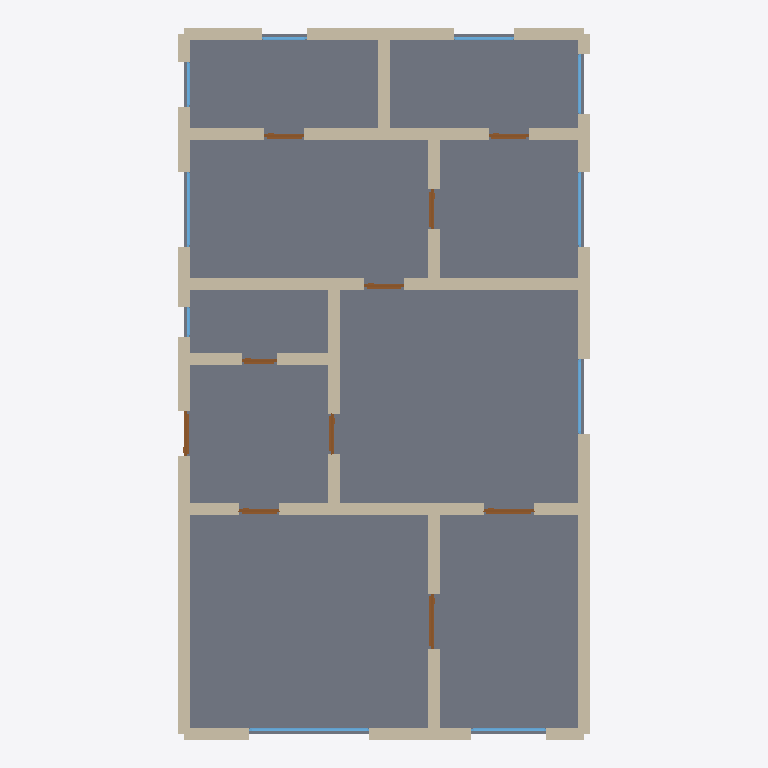
Plan cut of the same IFC building model at storey 'Ground Floor' (level 0.00 m, cut at 1.40 m), seen from above with north up, elements coloured by IFC class: 39 walls (beige), 10 windows (light blue), 10 doors (brown), 1 slab (grey). Cut surfaces are drawn darker.
Extent 8.2 m × 14.2 m × 2.9 m (x, y, z). Storeys (1): Ground Floor at 0.00 m. Elements (60): 39 IfcWall, 10 IfcDoor, 10 IfcWindow, 1 IfcSlab.

HEADER;
FILE_DESCRIPTION(('ViewDefinition[DesignTransferView]'),'2;1');
FILE_NAME('/dev/null','2026-05-05T15:30:19+05:30',(''),(''),'IfcOpenShell 0.8.5','IfcOpenShell 0.8.5','Nobody');
FILE_SCHEMA(('IFC4'));
ENDSEC;
DATA;
#1=IFCPROJECT('2jeYEbzkfE19201ZTrYbi0',$,'An Edwardian semi-detached Manchester house — front lounge w',$,$,$,$,(#10),#5);
#12=IFCSITE('3n54SxHtT2sRn3GTEEqIwY',$,'Site',$,$,$,$,$,$,$,$,$,$,$);
#13=IFCBUILDING('1Mn5QwHxfESOkY5zH3VKeI',$,'Building',$,$,$,$,$,$,$,$,$);
#16=IFCBUILDINGSTOREY('3oBf7ZSqjCl8U5wnUBU6XZ',$,'Ground Floor',$,$,#22,$,$,$,$);
#2517=IFCSLAB('1m939_BEL5pv8kHlVoXvWI',$,'Floor',$,$,#2534,#2529,$,.FLOOR.);
#90=IFCWALL('2bWi8fPrfFlfJE_ZijCiOc',$,'Exterior Wall',$,$,#111,#106,$,$);
#332=IFCWALL('0AOiNY1Wf4yPYWukRVvxkX',$,'Exterior Wall',$,$,#353,#348,$,$);
#200=IFCWALL('3qi2kIw35D4e0s5WZtpox7',$,'Exterior Wall',$,$,#221,#216,$,$);
#640=IFCWALL('0nsAoxftDCQAXPO64SszG8',$,'Interior Wall',$,$,#661,#656,$,$);
#684=IFCWALL('1BYPt7G9D6BRORzmRKeXrQ',$,'Interior Wall',$,$,#705,#700,$,$);
#112=IFCWALL('1X4TkP5kb63PZpT_cgwjuP',$,'Exterior Wall',$,$,#133,#128,$,$);
#46=IFCWALL('2Q6MRDvz9Bh9yGRQ3BqApd',$,'Exterior Wall',$,$,#67,#62,$,$);
#442=IFCWALL('138hQCOQ5FzQeQ$NhUSgRa',$,'Interior Wall',$,$,#463,#458,$,$);
#860=IFCWALL('2rmhkPY51FMBE4TC0VMtNR',$,'Interior Wall',$,$,#881,#876,$,$);
#376=IFCWALL('2YPTbEItLA0viXG4YGDr$e',$,'Interior Wall',$,$,#397,#392,$,$);
#750=IFCWALL('2pRlXl5ufE8PXViaHBOVFh',$,'Interior Wall',$,$,#771,#766,$,$);
#354=IFCWALL('0D85fvF6HCIPYRDoA7SPMN',$,'Interior Wall',$,$,#375,#370,$,$);
#222=IFCWALL('3q7JkxMuvCW8DLPlDmXWfn',$,'Exterior Wall',$,$,#243,#238,$,$);
#310=IFCWALL('0OfccapXXEHhFsEK50PzmJ',$,'Exterior Wall',$,$,#331,#326,$,$);
#772=IFCWALL('3cOY69Km9DXRJv5RQFIZ2d',$,'Interior Wall',$,$,#793,#788,$,$);
#178=IFCWALL('0B5ez1hGL4vxeqUP5bwFFG',$,'Exterior Wall',$,$,#199,#194,$,$);
#662=IFCWALL('3gHzIZJfH0a80Wc68V8jKN',$,'Interior Wall',$,$,#683,#678,$,$);
#23=IFCWALL('24rt4v4ff3Cfl1E0iTwXCl',$,'Exterior Wall',$,$,#45,#39,$,$);
#266=IFCWALL('3_PKDc4p5BvhRMYlhzrqKB',$,'Exterior Wall',$,$,#287,#282,$,$);
#288=IFCWALL('3sv1wfnJDFNQH6ifGuMmJ8',$,'Exterior Wall',$,$,#309,#304,$,$);
#134=IFCWALL('0IhRmHNGLD2ObIXK267rdF',$,'Exterior Wall',$,$,#155,#150,$,$);
#552=IFCWALL('3DERjCMf93nfCAkrIOei2$',$,'Interior Wall',$,$,#573,#568,$,$);
#728=IFCWALL('0ohnbqtiP0Dg_GfYkR593k',$,'Interior Wall',$,$,#749,#744,$,$);
#398=IFCWALL('2LsH5QW$51tf18YZ3dMeLQ',$,'Interior Wall',$,$,#419,#414,$,$);
#574=IFCWALL('0Tzi_gc2D9BeKtJkMDTxnj',$,'Interior Wall',$,$,#595,#590,$,$);
#838=IFCWALL('2xeex1VAf1gQkJ9oCQILhd',$,'Interior Wall',$,$,#859,#854,$,$);
#530=IFCWALL('2f01jr$EPBPu2Ur7XjJVYr',$,'Interior Wall',$,$,#551,#546,$,$);
#706=IFCWALL('2$mjAzvuD8GuPGfRG2iSuk',$,'Interior Wall',$,$,#727,#722,$,$);
#816=IFCWALL('1bMkhqTnzBoARbNFzkr7h_',$,'Interior Wall',$,$,#837,#832,$,$);
#420=IFCWALL('0Y76pkP6H2Cx1_obcJNX$h',$,'Interior Wall',$,$,#441,#436,$,$);
#508=IFCWALL('1vIuaL21bFm9pcYzcqDD$O',$,'Interior Wall',$,$,#529,#524,$,$);
#794=IFCWALL('0$pRxpDm1EVQMdSQsVrtH8',$,'Interior Wall',$,$,#815,#810,$,$);
#486=IFCWALL('3$3Twfmab9JwD9hGTVvBM2',$,'Interior Wall',$,$,#507,#502,$,$);
#464=IFCWALL('0_sQpaKfX0$xwraTWjz9cM',$,'Interior Wall',$,$,#485,#480,$,$);
#68=IFCWALL('0s0C_$bED4XgLGPlV3q9C4',$,'Exterior Wall',$,$,#89,#84,$,$);
#596=IFCWALL('0uMKfpEnL6dQ6UyXSXJ0tp',$,'Interior Wall',$,$,#617,#612,$,$);
#618=IFCWALL('3YsUn1e1T4qxCuzJ4upVT$',$,'Interior Wall',$,$,#639,#634,$,$);
#1732=IFCWINDOW('10p86_uGP1t9spABtH6af2',$,'Window',$,$,#1786,#1781,$,1.2,2.4,$,$,$);
#244=IFCWALL('0$jwGwMY13JBlb2ePX95Vz',$,'Exterior Wall',$,$,#265,#260,$,$);
#1052=IFCDOOR('1PLoBbCaTA5h__l9wseiOu',$,'Door',$,$,#1136,#1131,$,2.1,1.1,$,$,$);
#1137=IFCDOOR('1SlsR6r1zE_AmpXvhj25UP',$,'Door',$,$,#1221,#1216,$,2.1,1.0,$,$,$);
#1842=IFCWINDOW('0lSYzqHhP0P9TEYKmsWlZI',$,'Window',$,$,#1896,#1891,$,1.2,1.5,$,$,$);
#1787=IFCWINDOW('35FTSfeOr0r8C$RPP2hCr$',$,'Window',$,$,#1841,#1836,$,1.2,1.5,$,$,$);
#1952=IFCWINDOW('2C56n6CeHFcwkwivIAVFqf',$,'Window',$,$,#2006,#2001,$,1.2,1.5,$,$,$);
#2007=IFCWINDOW('0xP854VZv6xv1txQSFM6_b',$,'Window',$,$,#2061,#2056,$,1.2,1.5,$,$,$);
#882=IFCDOOR('2pQsTtbg57h9cQJY34dgFf',$,'Door',$,$,#966,#961,$,2.1,0.9,$,$,$);
#156=IFCWALL('0dFYt8JbL8DOkB7eUgDpH1',$,'Exterior Wall',$,$,#177,#172,$,$);
#967=IFCDOOR('122qspdJ5DFwt7n$$$ObA8',$,'Door',$,$,#1051,#1046,$,2.1,0.8,$,$,$);
#1222=IFCDOOR('1MiCsx7ov3UhbKAzkazXCx',$,'Door',$,$,#1306,#1301,$,2.1,0.8,$,$,$);
#1477=IFCDOOR('2HF2j$RZTEQhB0elwUEen9',$,'Door',$,$,#1561,#1556,$,2.1,0.8,$,$,$);
#1562=IFCDOOR('0yZh_aYz9AvOqVWY101nLu',$,'Door',$,$,#1646,#1641,$,2.1,0.8,$,$,$);
#1647=IFCDOOR('0hKDBGhE9C6Bf8pR1sl$Qt',$,'Door',$,$,#1731,#1726,$,2.1,0.8,$,$,$);
#1392=IFCDOOR('18H6kYVyj75PW9tmNdskBY',$,'Door',$,$,#1476,#1471,$,2.1,0.8,$,$,$);
#2172=IFCWINDOW('1MMcRiTNn7Yu2N1p13gl6p',$,'Window',$,$,#2226,#2221,$,1.2,1.2,$,$,$);
#2227=IFCWINDOW('0PJAXR7Pj1huh0rzfXJjNA',$,'Window',$,$,#2281,#2276,$,1.2,1.2,$,$,$);
#1307=IFCDOOR('1ITMvNaRT8LwqyNU7q3xZB',$,'Door',$,$,#1391,#1386,$,2.1,0.7,$,$,$);
#2062=IFCWINDOW('3hTllTzWL1IOmC1YRosHlP',$,'Window',$,$,#2116,#2111,$,1.2,0.9,$,$,$);
#2117=IFCWINDOW('0vJx3IgTb3IP$MQ337PBWo',$,'Window',$,$,#2171,#2166,$,1.2,0.9,$,$,$);
#1897=IFCWINDOW('0ErqJiMdD74fB$hLHdP$xJ',$,'Window',$,$,#1951,#1946,$,1.2,0.6,$,$,$);
ENDSEC;
